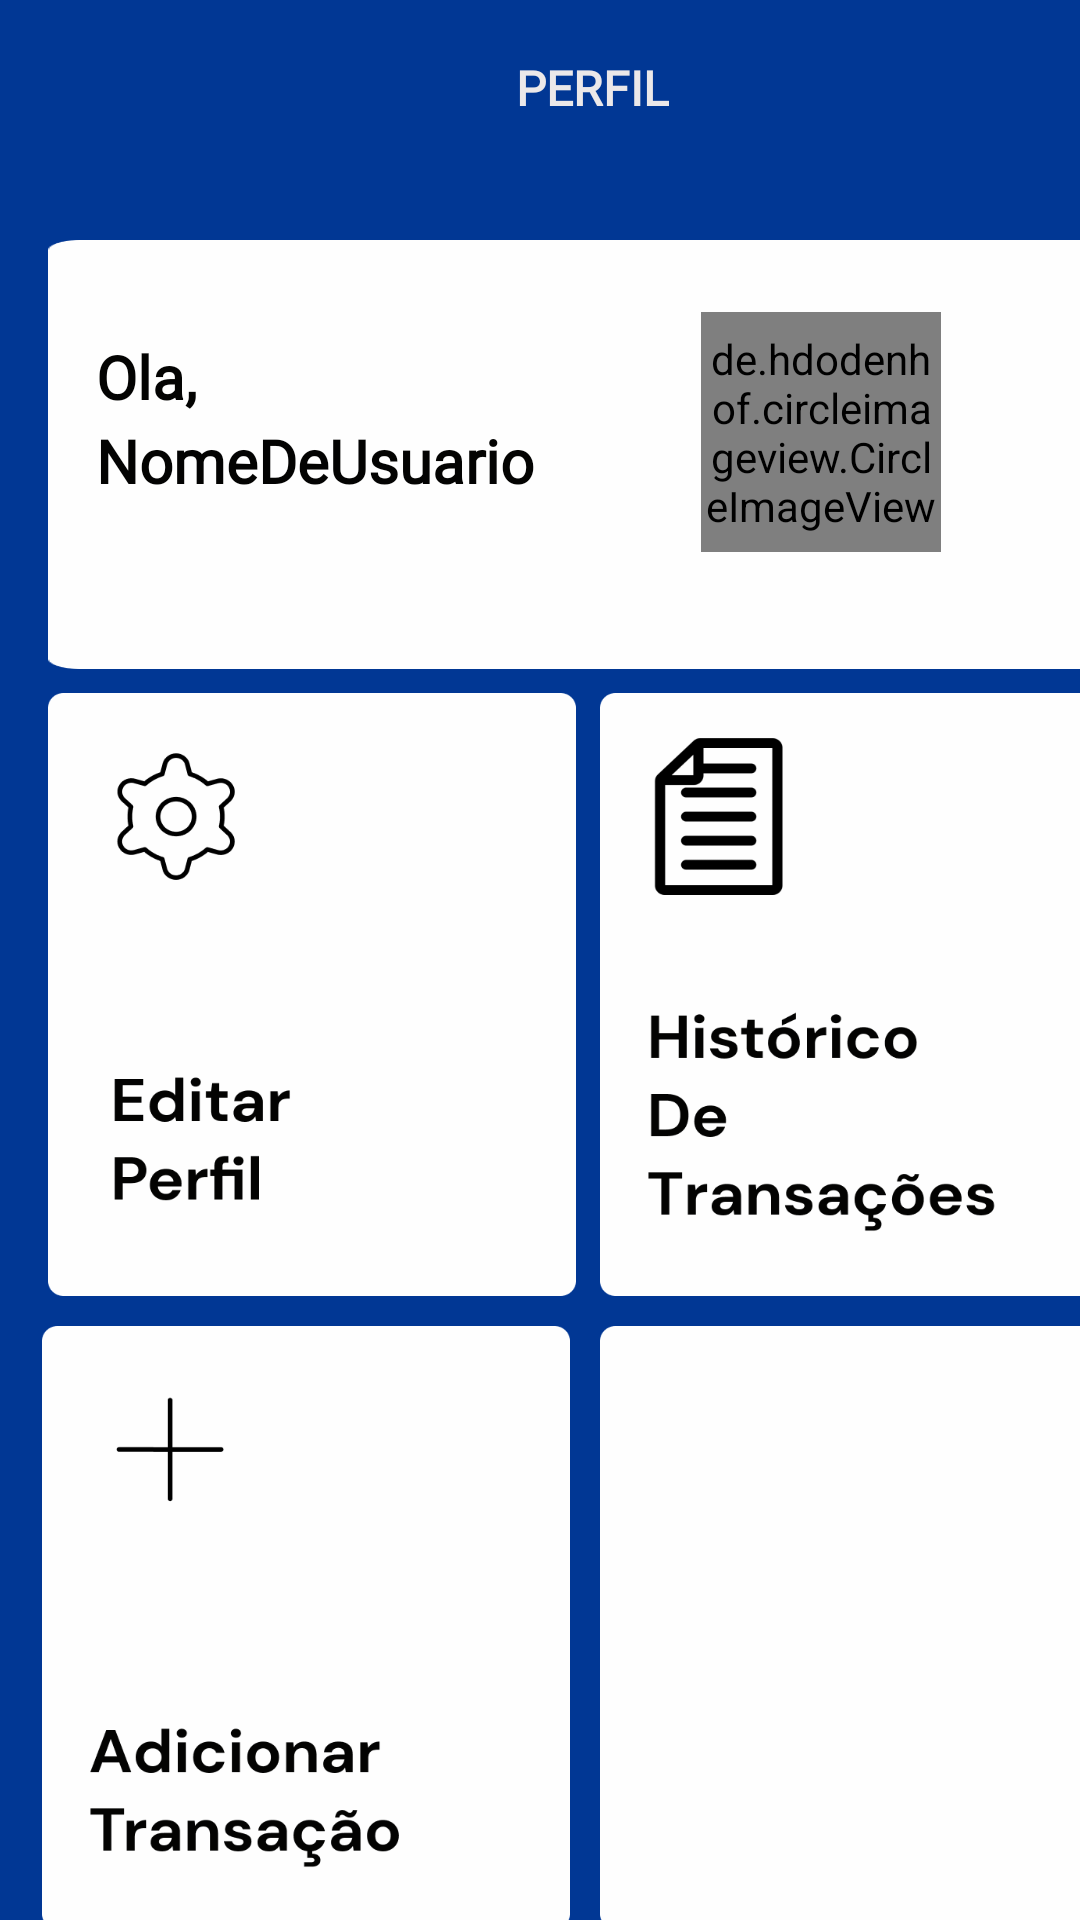

Layout XML and referenced resources for this Android screen:
<!-- AndroidManifest.xml: application theme Theme.AppCompat.Light.NoActionBar -->
<!-- res/layout/activity_tela_perfil.xml -->
<?xml version="1.0" encoding="utf-8"?>
<androidx.constraintlayout.widget.ConstraintLayout xmlns:android="http://schemas.android.com/apk/res/android"
    xmlns:app="http://schemas.android.com/apk/res-auto"
    xmlns:tools="http://schemas.android.com/tools"
    android:layout_width="match_parent"
    android:layout_height="match_parent"
    tools:context=".TelaPerfil"
    android:background="#013794">

    <Button
        android:id="@+id/buttonHistorico"
        android:layout_width="176dp"
        android:layout_height="201dp"
        android:layout_marginStart="8dp"
        android:layout_marginTop="151dp"
        android:background="@drawable/hist"
        android:theme="@style/Theme.AppCompat.Light.NoActionBar"
        app:layout_constraintStart_toEndOf="@+id/buttonEdit"
        app:layout_constraintTop_toTopOf="@+id/textPerfil"
        tools:ignore="SpeakableTextPresentCheck" />

    <Button
        android:id="@+id/buttonEdit"
        android:layout_width="176dp"
        android:layout_height="201dp"
        android:layout_marginTop="151dp"
        android:background="@drawable/edi"
        android:theme="@style/Theme.AppCompat.Light.NoActionBar"
        app:layout_constraintStart_toStartOf="@+id/textPerfil"
        app:layout_constraintTop_toTopOf="@+id/textPerfil"
        tools:ignore="SpeakableTextPresentCheck" />

    <Button
        android:id="@+id/Add"
        android:layout_width="176dp"
        android:layout_height="201dp"
        android:layout_marginTop="10dp"
        android:layout_marginEnd="10dp"
        android:background="@drawable/adi"
        app:layout_constraintEnd_toStartOf="@+id/Branco"
        app:layout_constraintTop_toBottomOf="@+id/buttonEdit"
        tools:ignore="SpeakableTextPresentCheck" />

    <Button
        android:id="@+id/Branco"
        android:layout_width="176dp"
        android:layout_height="201dp"
        android:layout_marginTop="10dp"
        android:background="@drawable/card"
        app:layout_constraintEnd_toEndOf="@+id/buttonHistorico"
        app:layout_constraintTop_toBottomOf="@+id/buttonHistorico"
        tools:ignore="SpeakableTextPresentCheck" />

    <TextView
        android:id="@+id/textPerfil"
        android:layout_width="362dp"
        android:layout_height="143dp"
        android:layout_marginStart="16dp"
        android:layout_marginTop="80dp"
        android:background="@drawable/card"
        android:theme="@style/Theme.AppCompat.Light.NoActionBar"
        app:layout_constraintStart_toStartOf="parent"
        app:layout_constraintTop_toTopOf="parent" />

    <TextView
        android:id="@+id/Ola"
        android:layout_width="wrap_content"
        android:layout_height="wrap_content"
        android:layout_marginStart="16dp"
        android:layout_marginTop="32dp"
        android:fontFamily="@font/dm_sans"
        android:text="Ola,"
        android:textColor="#030302"
        android:textSize="20dp"
        android:textStyle="bold"
        app:layout_constraintStart_toStartOf="@+id/textPerfil"
        app:layout_constraintTop_toTopOf="@+id/textPerfil" />

    <TextView
        android:id="@+id/NomeUsuario"
        android:layout_width="wrap_content"
        android:layout_height="wrap_content"
        android:layout_marginStart="16dp"
        android:layout_marginTop="60dp"
        android:fontFamily="@font/dm_sans"
        android:text="NomeDeUsuario"
        android:textColor="#030302"
        android:textSize="20dp"
        android:textStyle="bold"
        app:layout_constraintStart_toStartOf="@+id/textPerfil"
        app:layout_constraintTop_toTopOf="@+id/textPerfil" />


    <de.hdodenhof.circleimageview.CircleImageView
        android:id="@+id/imageUser"
        android:layout_width="80dp"
        android:layout_height="80dp"
        android:layout_marginStart="168dp"
        android:layout_marginTop="24dp"
        android:layout_weight="1"
        android:src="@drawable/img"
        app:layout_constraintStart_toEndOf="@+id/Ola"
        app:layout_constraintTop_toTopOf="@+id/textPerfil" />

    <TextView
        android:id="@+id/textPerfil3"
        android:layout_width="wrap_content"
        android:layout_height="wrap_content"
        android:layout_marginStart="172dp"
        android:layout_marginBottom="40dp"
        android:fontFamily="@font/dm_sans"
        android:text="PERFIL"
        android:textColor="#EBE8E9"
        android:textSize="16sp"
        android:textStyle="bold"
        android:theme="@style/Theme.AppCompat.Light.NoActionBar"
        app:layout_constraintBottom_toTopOf="@+id/textPerfil"
        app:layout_constraintStart_toStartOf="parent" />

    <TextView
        android:id="@+id/textEasy"
        android:layout_width="wrap_content"
        android:layout_height="wrap_content"
        android:layout_marginStart="133dp"
        android:layout_marginTop="468dp"
        android:fontFamily="@font/dm_sans"
        android:text="Easy Financy"
        android:textColor="#EBE8E9"
        android:textSize="16sp"
        android:textStyle="bold"
        android:theme="@style/Theme.AppCompat.Light.NoActionBar"
        app:layout_constraintStart_toStartOf="@+id/buttonEdit"
        app:layout_constraintTop_toBottomOf="@+id/textPerfil" />

    <Button
        android:id="@+id/ButtonChangeImage"
        android:layout_width="80dp"
        android:layout_height="80dp"
        android:layout_marginStart="217dp"
        android:layout_marginTop="24dp"
        android:background="#00000000"
        app:layout_constraintStart_toStartOf="@+id/textPerfil"
        app:layout_constraintTop_toTopOf="@+id/textPerfil" />

</androidx.constraintlayout.widget.ConstraintLayout>
<!-- resources referenced by this layout -->
<resources>
  <!-- drawable adi: png bitmap (drawable-v24, 14638 bytes) -->
  <!-- drawable card: png bitmap (drawable-v24, 4537 bytes) -->
  <!-- drawable edi: png bitmap (drawable-v24, 14006 bytes) -->
  <!-- drawable hist: png bitmap (drawable-v24, 20053 bytes) -->
</resources>
